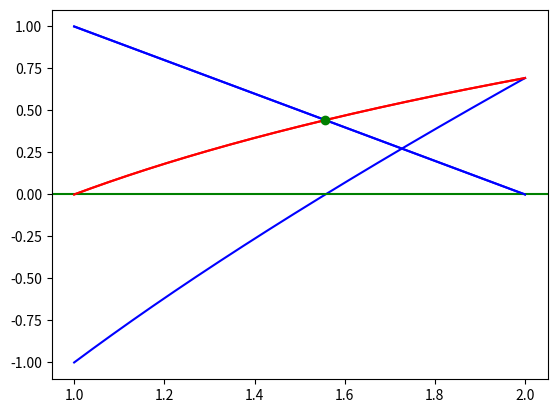

Here is the Python script that generated this plot:
"""
- Nominativo. Rosario Scalia
- Matricola: 1000008648
"""

import numpy as np
from math import cos,sin,pi,log,exp
from matplotlib import pyplot as plt

def newton (f,f1, x_0,tol,max_iter):
    dx  = 1.0
    i   = 0
    x   = x_0

    while( abs(dx) > tol and i < max_iter ):
        dx = -f(x)/f1(x)
        x += dx
        i +=1

    if (abs(dx) < tol):
        print("[NEWTON-FUN] La soluzione soddisfa la Soglia")

    return x,f(x),i



f   = lambda x: log(x)
g   = lambda x:-x+2

a   = 1.0
b   = 2.0

X   = np.linspace(1.0,2.0,1000)
fx  = list( map( lambda x:f(x),X ) )
gx  = list(map(lambda x:g(x),X))

plt.plot(X,fx,"r")
plt.plot(X,gx,"b")
plt.show()


aux_f = lambda x: f(x) - g(x)
aux_f1 = lambda x: 1/x + 1

auxx = list( map( lambda x:aux_f(x),X ) )

plt.plot(X,auxx,"b")
plt.axhline(color="g")
plt.show()


A = 1.5395
B = 1.5737
x_0 = A
if (aux_f(A)*aux_f(B)<0):
    print("Ok")

MAX_ITER = 100
TOL      = 10e-3

sol,fsol,iters = newton (aux_f,aux_f1, x_0, TOL,MAX_ITER)

print ("[!] Ascissa Soluzione {} - Ordinata Soluzione: {} - N Iteraz: {}".format(sol,fsol,iters))

plt.plot(X,fx,"r")
plt.plot(X,gx,"b")
plt.plot([sol],[f(sol)],"og")
plt.show()